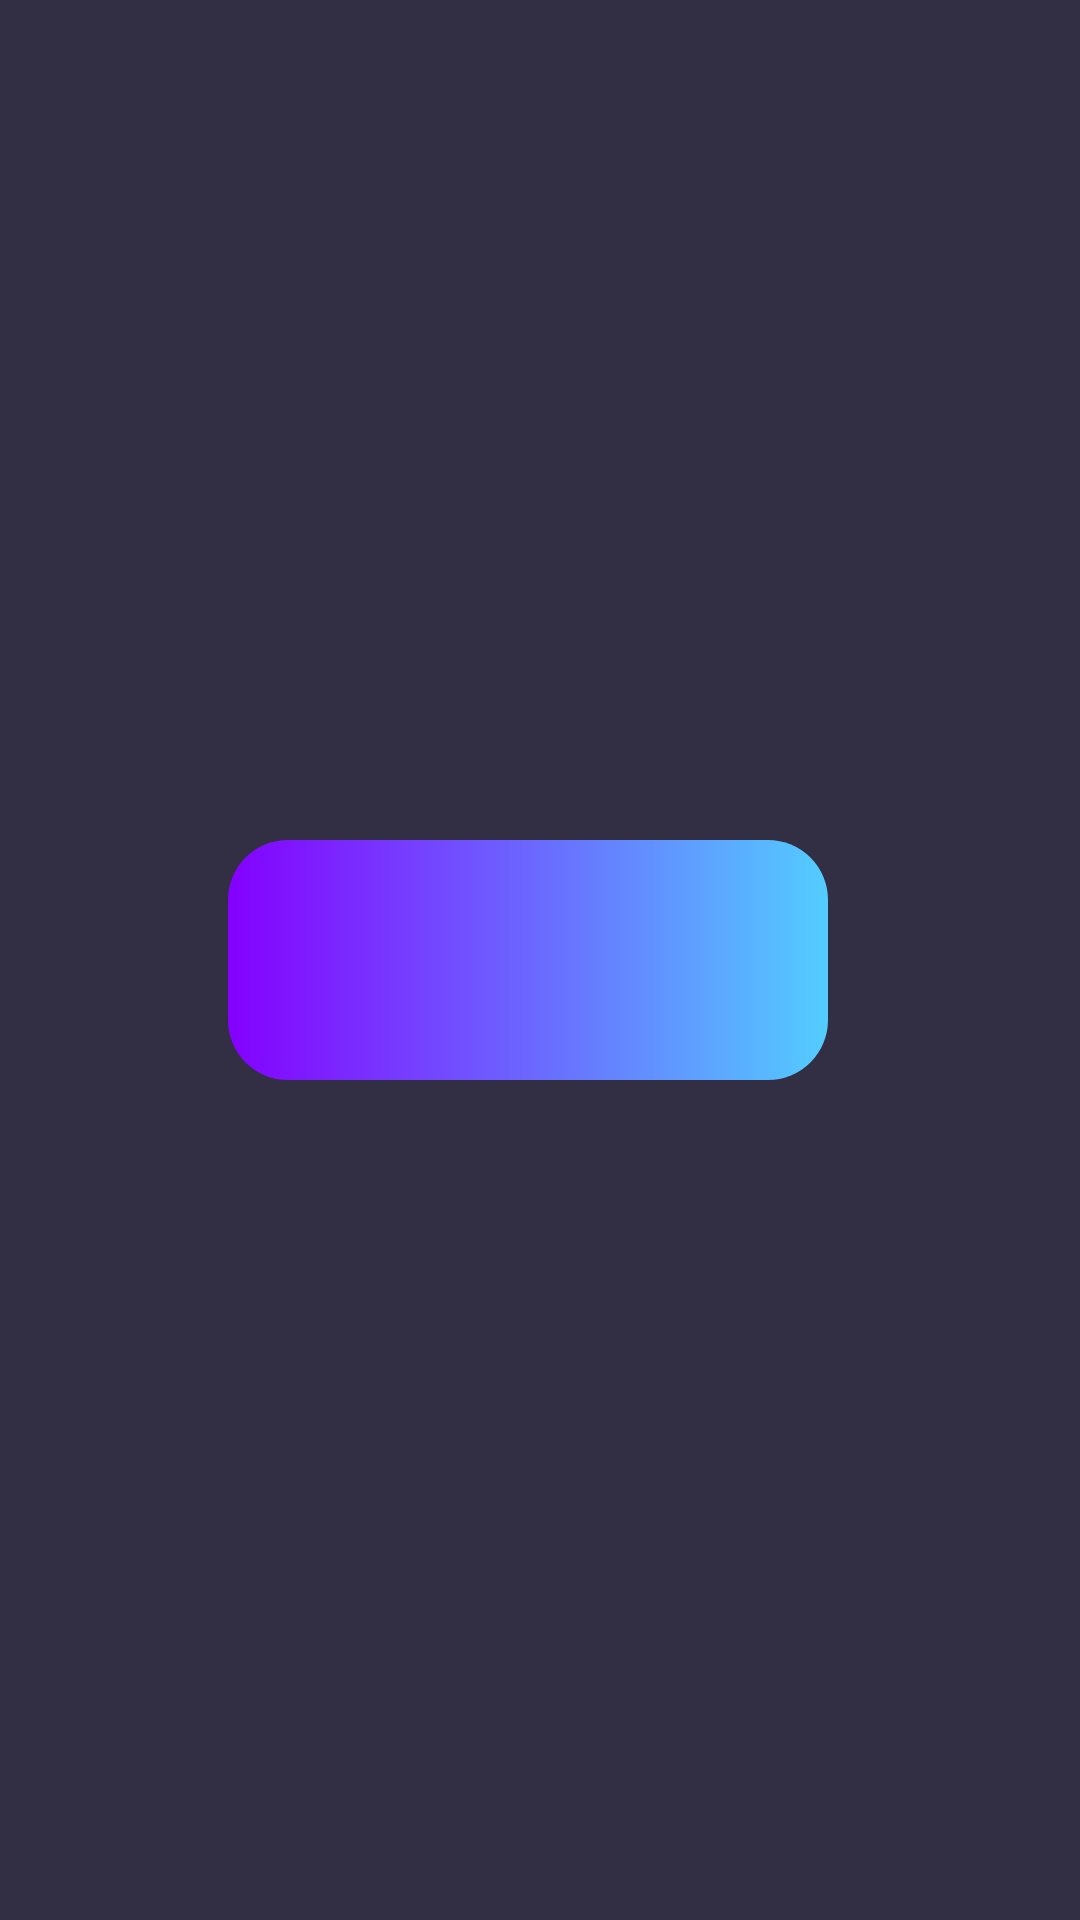

Reconstruct the res/layout file that produces this screen, plus the resources it refers to.
<!-- AndroidManifest.xml: application theme AppTheme -->
<!-- res/layout/recycler_view_item.xml -->
<?xml version="1.0" encoding="utf-8"?>
<androidx.constraintlayout.widget.ConstraintLayout xmlns:android="http://schemas.android.com/apk/res/android"
    xmlns:app="http://schemas.android.com/apk/res-auto"
    xmlns:tools="http://schemas.android.com/tools"
    android:layout_width="wrap_content"
    android:layout_height="wrap_content"
    android:background="@color/colorPrimary">

    <androidx.cardview.widget.CardView
        android:layout_width="200dp"
        android:layout_height="80dp"
        android:layout_marginTop="0dp"
        android:layout_marginEnd="8dp"
        android:layout_marginBottom="0dp"
        app:cardBackgroundColor="@android:color/transparent"
        app:cardCornerRadius="20dp"
        app:cardElevation="0dp"
        app:layout_constraintBottom_toBottomOf="parent"
        app:layout_constraintEnd_toEndOf="parent"
        app:layout_constraintStart_toStartOf="parent"
        app:layout_constraintTop_toTopOf="parent">

        <androidx.constraintlayout.widget.ConstraintLayout
            android:id="@+id/cyt_bg_task_item"
            android:layout_width="match_parent"
            android:layout_height="match_parent"
            android:background="@drawable/gradient_blue">

            <TextView
                android:id="@+id/txtv_task"
                android:layout_width="0dp"
                android:layout_height="wrap_content"
                android:layout_marginStart="8dp"
                android:layout_marginTop="8dp"
                android:layout_marginEnd="8dp"
                android:layout_marginBottom="8dp"
                android:drawableStart="@drawable/ic_label_white_24dp"
                android:drawablePadding="8dp"
                android:fontFamily="sans-serif-light"
                android:maxLines="1"
                android:textAlignment="textStart"
                android:textColor="@color/colorWhite"
                android:textSize="18sp"
                app:layout_constraintBottom_toTopOf="@+id/txtv_time"
                app:layout_constraintEnd_toStartOf="@+id/imgv_ic_delete_task"
                app:layout_constraintStart_toStartOf="parent"
                app:layout_constraintTop_toTopOf="parent"
                tools:text="@tools:sample/lorem/random" />

            <TextView
                android:id="@+id/txtv_time"
                android:layout_width="0dp"
                android:layout_height="wrap_content"
                android:layout_marginStart="8dp"
                android:layout_marginEnd="8dp"
                android:layout_marginBottom="8dp"
                android:fontFamily="sans-serif-thin"
                android:maxLines="1"
                android:textAlignment="center"
                android:textColor="@color/colorWhite"
                android:textSize="14sp"
                app:layout_constraintBottom_toBottomOf="parent"
                app:layout_constraintEnd_toEndOf="parent"
                app:layout_constraintStart_toStartOf="parent"
                app:layout_constraintTop_toBottomOf="@+id/txtv_task"
                tools:text="00:00:00" />

            <ImageView
                android:id="@+id/imgv_ic_delete_task"
                android:layout_width="wrap_content"
                android:layout_height="wrap_content"
                android:layout_marginTop="8dp"
                android:layout_marginEnd="8dp"
                android:foreground="?android:attr/selectableItemBackgroundBorderless"
                app:layout_constraintEnd_toEndOf="parent"
                app:layout_constraintTop_toTopOf="parent"
                app:srcCompat="@drawable/ic_delete_white_24dp" />

        </androidx.constraintlayout.widget.ConstraintLayout>

    </androidx.cardview.widget.CardView>

</androidx.constraintlayout.widget.ConstraintLayout>
<!-- resources referenced by this layout -->
<resources>
  <color name="colorPrimary">#322F44</color>
  <color name="colorWhite">#FFFFFF</color>
  <!-- drawable gradient_blue (drawable) -->
  <?xml version="1.0" encoding="utf-8"?>
  <shape xmlns:android="http://schemas.android.com/apk/res/android"
      android:shape="rectangle">
      <gradient
          android:angle="180"
          android:startColor="#53CDFF"
          android:endColor="#8400FF"/>
  </shape>
  <style name="AppTheme" parent="Theme.AppCompat.Light.NoActionBar">
          
          <item name="colorPrimary">@color/colorPrimary</item>
          <item name="colorPrimaryDark">@color/colorPrimary</item>
          <item name="colorAccent">@color/colorAccent</item>
          <item name="android:navigationBarColor">@color/colorPrimary</item>
          <item name="colorControlHighlight">@color/colorAccent</item>
      </style>
  <color name="colorAccent">#D81B60</color>
</resources>
